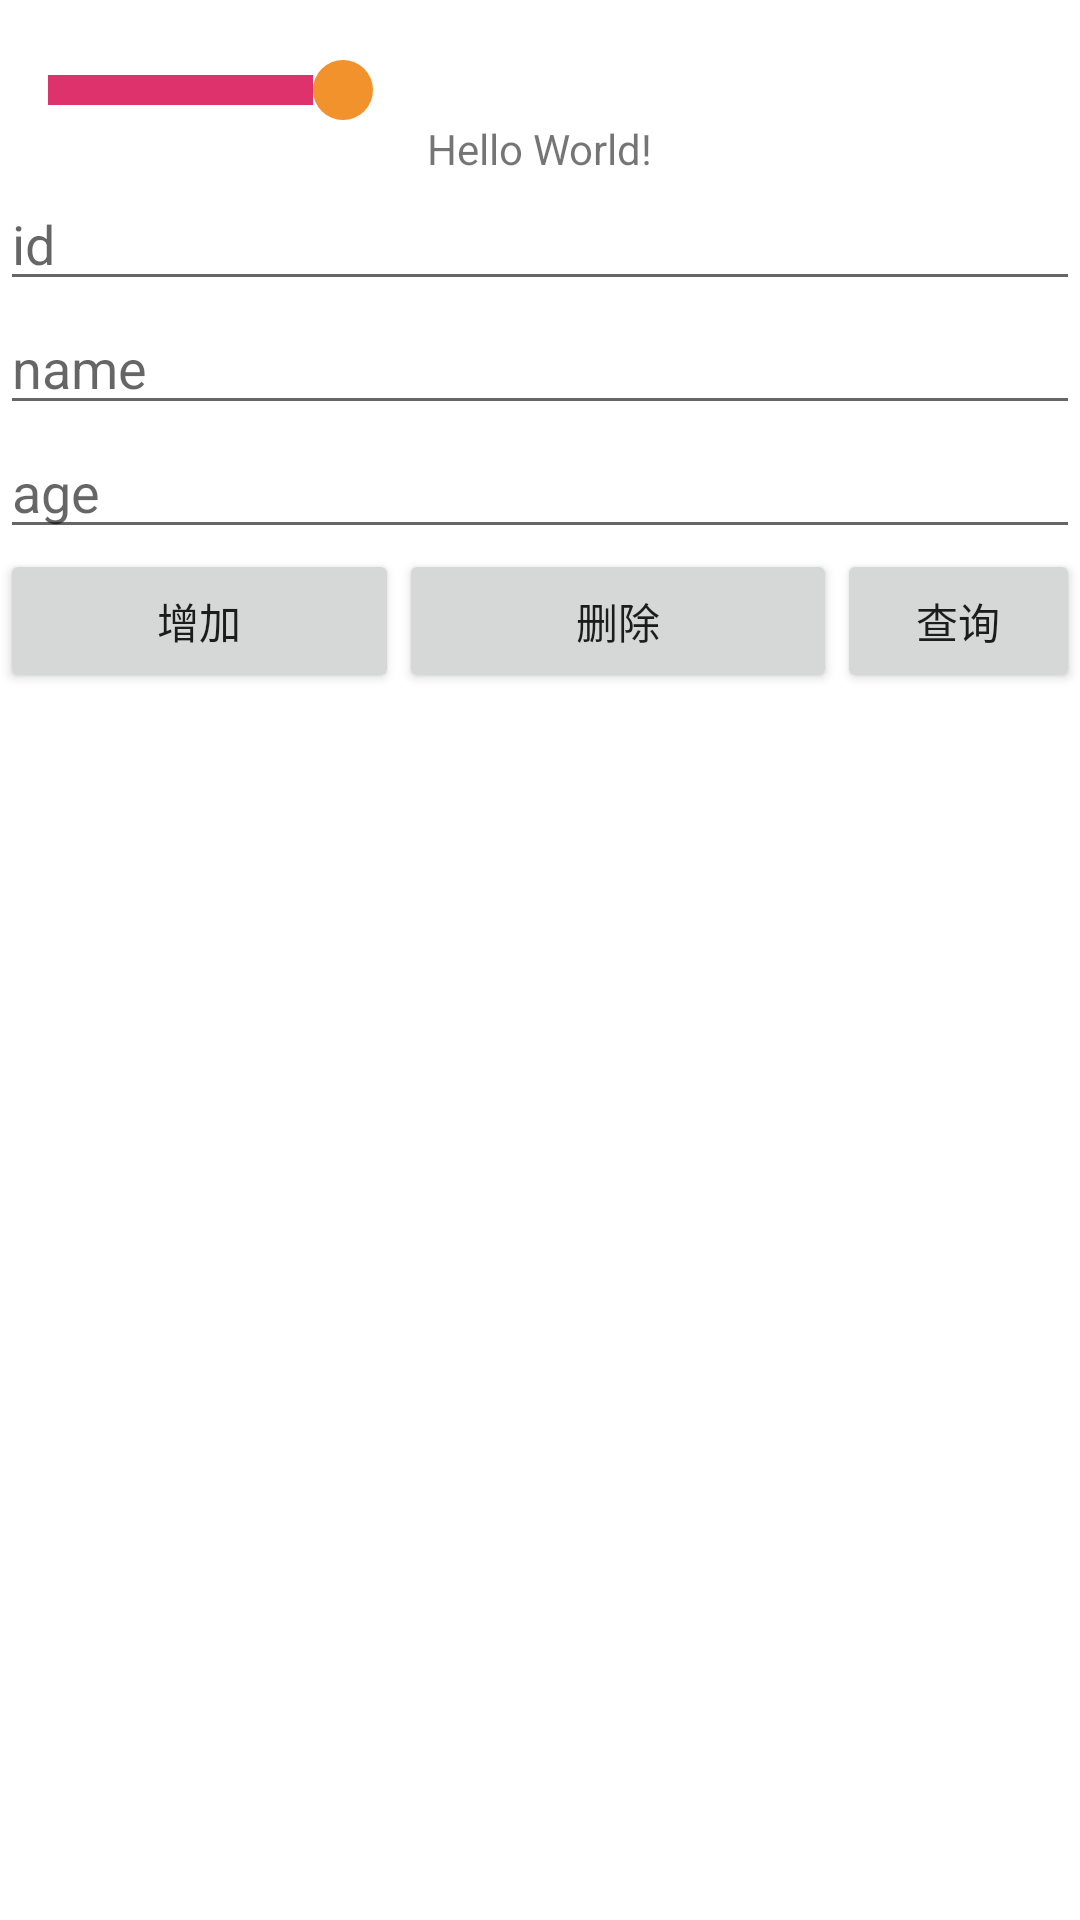

This screen was rendered from an Android layout file. Write that file and the resources it references.
<!-- AndroidManifest.xml: application theme Theme.SecondKotlin -->
<!-- res/layout/activity_seek_bar.xml -->
<?xml version="1.0" encoding="utf-8"?>
<LinearLayout xmlns:android="http://schemas.android.com/apk/res/android"
    xmlns:app="http://schemas.android.com/apk/res-auto"
    xmlns:tools="http://schemas.android.com/tools"
    android:layout_width="match_parent"
    android:layout_height="match_parent"
    tools:context=".viewmodel.SeekBarActivity"
    android:orientation="vertical">
        
        <SeekBar
            android:id="@+id/seekbar"
            android:layout_width="match_parent"
            android:layout_height="wrap_content"
            android:maxHeight="10dp"
            android:minHeight="5dp"
            android:max="100"
            android:progress="30"
            android:layout_marginTop="20dp"
            android:thumb="@drawable/seek_bar_thumb"
            android:progressDrawable="@drawable/seek_bar_bg"
            />
        <TextView
            android:id="@+id/textviewseekbar"
            android:layout_width="wrap_content"
            android:layout_height="wrap_content"
            android:text="Hello World!"
            android:layout_gravity="center"
            app:layout_constraintBottom_toBottomOf="parent"
            app:layout_constraintLeft_toLeftOf="parent"
            app:layout_constraintRight_toRightOf="parent"
            app:layout_constraintTop_toTopOf="parent" />

        <EditText
            android:id="@+id/editTextTextPersonName2"
            android:layout_width="match_parent"
            android:layout_height="wrap_content"
            android:ems="10"
            android:hint="id"
            android:inputType="number" />

        <EditText
            android:id="@+id/editTextTextPersonName3"
            android:layout_width="match_parent"
            android:layout_height="wrap_content"
            android:ems="10"
            android:hint="name"

            android:inputType="textPersonName" />

        <EditText
            android:id="@+id/editTextTextPersonName4"
            android:layout_width="match_parent"
            android:layout_height="wrap_content"
            android:ems="10"
            android:hint="age"
            android:inputType="number" />

    <LinearLayout
        android:layout_width="match_parent"
        android:layout_height="wrap_content"
        android:orientation="horizontal">

        <Button
            android:id="@+id/btn_seek_1"
            android:layout_width="133dp"
            android:layout_height="wrap_content"
            android:text="增加" />

        <Button
            android:id="@+id/btn_seek_2"
            android:layout_width="146dp"
            android:layout_height="wrap_content"
            android:text="删除" />

        <Button
            android:id="@+id/btn_seek_3"
            android:layout_width="match_parent"
            android:layout_height="wrap_content"
            android:text="查询" />
    </LinearLayout>

    <LinearLayout
        android:orientation="vertical"
        android:layout_width="match_parent"
        android:layout_height="match_parent">
        <FrameLayout
            android:id="@+id/frame_layout"
            android:layout_width="match_parent"
            android:layout_height="match_parent">
        </FrameLayout>
    </LinearLayout>


</LinearLayout>
<!-- resources referenced by this layout -->
<resources>
  <!-- drawable seek_bar_bg (drawable-v24) -->
  <?xml version="1.0" encoding="utf-8"?>
  <layer-list xmlns:android="http://schemas.android.com/apk/res/android">
      <item android:id="@android:id/background" >
          <shape>
              <solid android:color="#ffffffff" />
          </shape>
      </item>
      <item android:id="@android:id/progress" >
          <clip>
              <shape>
                  <solid android:color="#DD326C" />
              </shape>
          </clip>
      </item>
  </layer-list>
  <!-- drawable seek_bar_thumb (drawable-v24) -->
  <?xml version="1.0" encoding="utf-8"?>
  <selector xmlns:android="http://schemas.android.com/apk/res/android">
      <item android:state_selected="true">
  
          <shape android:shape="oval">
              <size android:height="20dp" android:width="20dp" />
              <solid android:color="#fff54b19" />
          </shape>
      </item>
      <item android:state_pressed="true">
          <shape android:shape="oval">
              <size android:height="20dp" android:width="20dp" />
              <solid android:color="#fff54b19" />
          </shape>
      </item>
      <item>
          <shape android:shape="oval">
              <size android:height="20dp" android:width="20dp" />
              <solid android:color="#fff1922d" />
          </shape>
      </item>
  </selector>
  <style name="Theme.SecondKotlin" parent="Theme.MaterialComponents.DayNight.DarkActionBar">
          
          <item name="colorPrimary">@color/purple_500</item>
          <item name="colorPrimaryVariant">@color/purple_700</item>
          <item name="colorOnPrimary">@color/white</item>
          
          <item name="colorSecondary">@color/teal_200</item>
          <item name="colorSecondaryVariant">@color/teal_700</item>
          <item name="colorOnSecondary">@color/black</item>
          
          <item name="android:statusBarColor" tools:targetApi="l">?attr/colorPrimaryVariant</item>
          
  
      </style>
  <!-- not gathered from this repository: default colours our renderer supplied (Android Studio template values) -->
  <color name="purple_500">#FF6200EE</color>
  <color name="purple_700">#FF3700B3</color>
  <color name="teal_200">#FF03DAC5</color>
  <color name="teal_700">#FF018786</color>
  <color name="black">#FF000000</color>
  <color name="white">#FFFFFFFF</color>
</resources>
